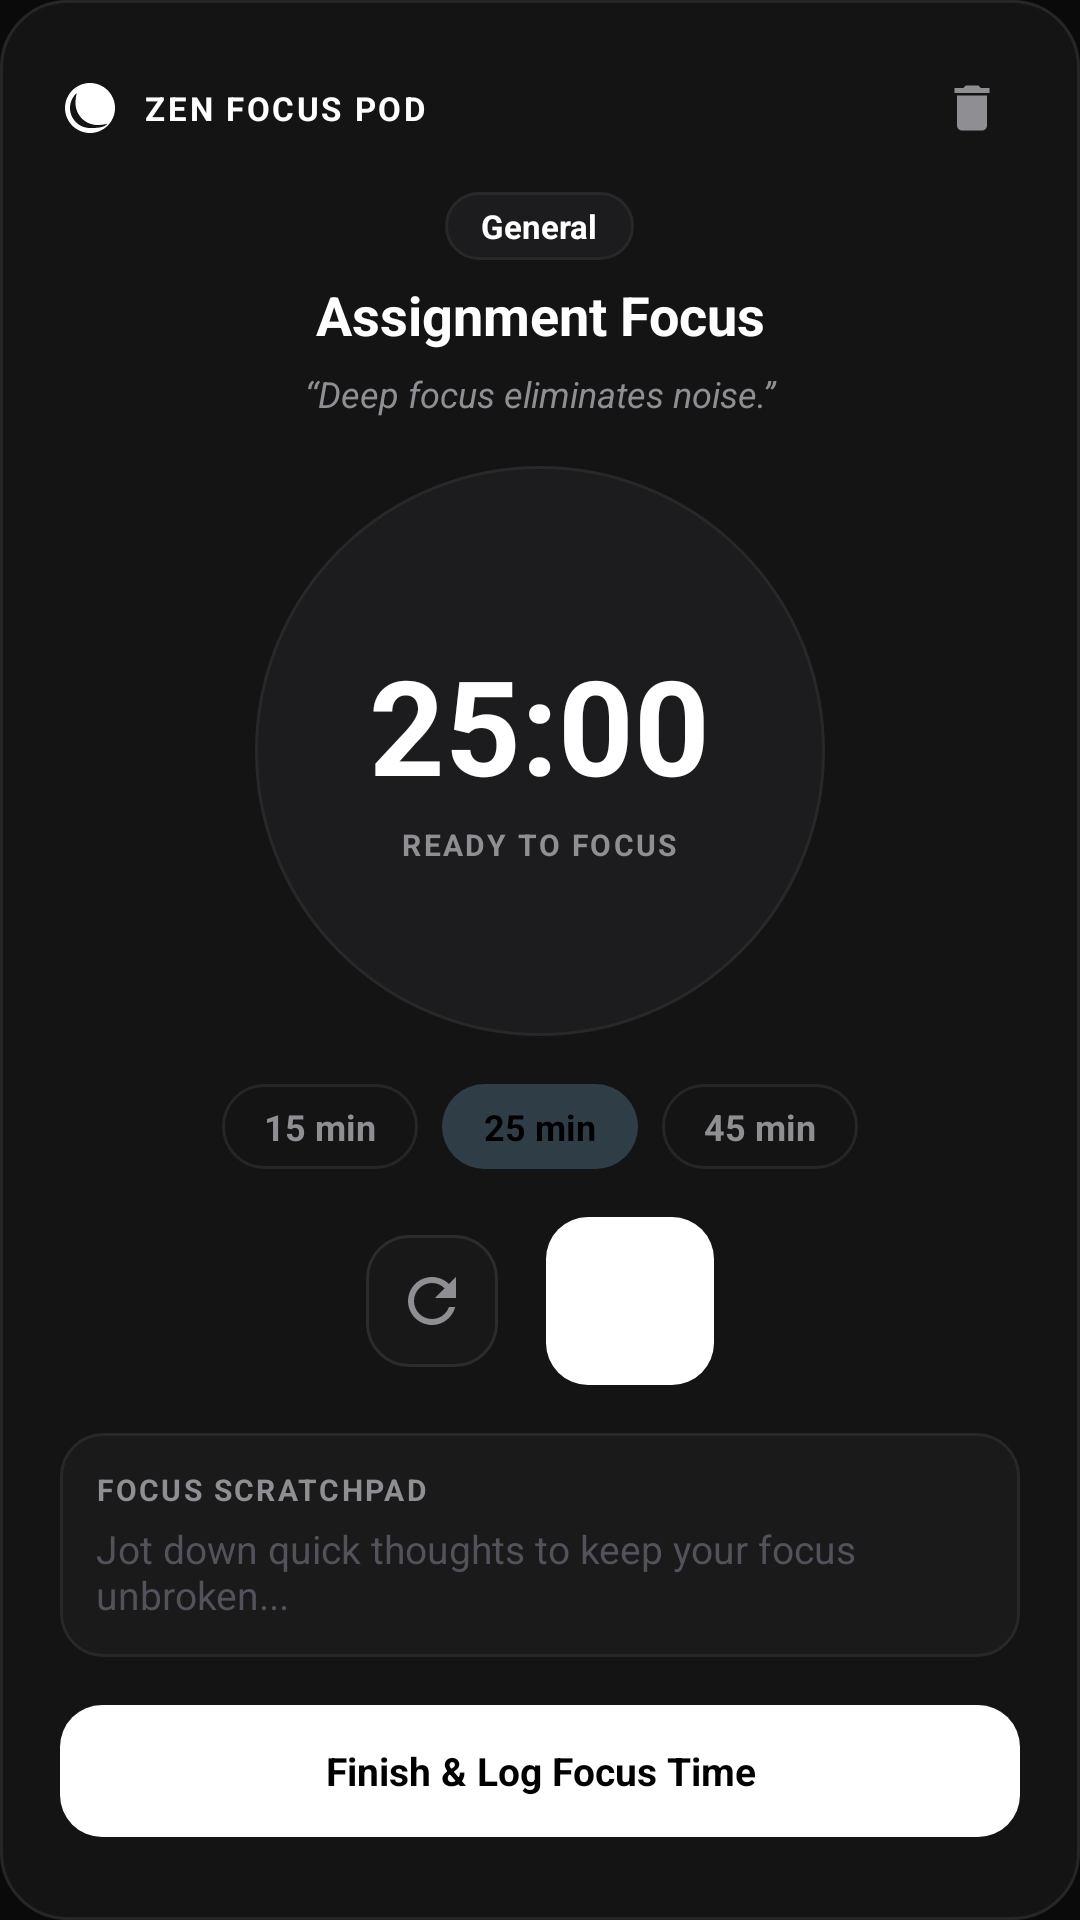

Produce the Android XML layout that renders to this screen, including the resource entries it uses.
<!-- AndroidManifest.xml: application theme Theme.NordicAssignments -->
<!-- res/layout/dialog_zen_focus.xml -->
<?xml version="1.0" encoding="utf-8"?>
<LinearLayout xmlns:android="http://schemas.android.com/apk/res/android"
    xmlns:app="http://schemas.android.com/apk/res-auto"
    android:layout_width="match_parent"
    android:layout_height="wrap_content"
    android:orientation="vertical"
    android:background="@drawable/bg_nordic_card"
    android:padding="20dp">

    
    <LinearLayout
        android:layout_width="match_parent"
        android:layout_height="wrap_content"
        android:orientation="horizontal"
        android:gravity="center_vertical">

        <ImageView
            android:layout_width="20dp"
            android:layout_height="20dp"
            android:src="@drawable/ic_focus_zen"
            app:tint="#FFFFFF"
            android:contentDescription="Focus" />

        <TextView
            android:layout_width="0dp"
            android:layout_height="wrap_content"
            android:layout_weight="1"
            android:layout_marginStart="8dp"
            android:text="ZEN FOCUS POD"
            android:textColor="#FFFFFF"
            android:textSize="11sp"
            android:textStyle="bold"
            android:letterSpacing="0.08" />

        <ImageView
            android:id="@+id/btnCloseFocus"
            android:layout_width="32dp"
            android:layout_height="32dp"
            android:padding="6dp"
            android:src="@drawable/ic_delete"
            app:tint="#8E8E93"
            android:background="?attr/selectableItemBackgroundBorderless"
            android:contentDescription="Close" />
    </LinearLayout>

    
    <LinearLayout
        android:layout_width="match_parent"
        android:layout_height="wrap_content"
        android:orientation="vertical"
        android:gravity="center"
        android:layout_marginTop="12dp">

        <TextView
            android:id="@+id/tvFocusSubject"
            android:layout_width="wrap_content"
            android:layout_height="wrap_content"
            android:text="General"
            android:textColor="#FFFFFF"
            android:background="@drawable/bg_chip_pill"
            android:paddingHorizontal="12dp"
            android:paddingVertical="4dp"
            android:textSize="11sp"
            android:textStyle="bold" />

        <TextView
            android:id="@+id/tvFocusAssignmentTitle"
            android:layout_width="wrap_content"
            android:layout_height="wrap_content"
            android:layout_marginTop="6dp"
            android:text="Assignment Focus"
            android:textColor="#FFFFFF"
            android:textSize="18sp"
            android:textStyle="bold"
            android:gravity="center" />
    </LinearLayout>

    <TextView
        android:id="@+id/tvFocusQuote"
        android:layout_width="match_parent"
        android:layout_height="wrap_content"
        android:layout_marginTop="6dp"
        android:gravity="center"
        android:text="“Deep focus eliminates noise.”"
        android:textColor="#8E8E93"
        android:textSize="12sp"
        android:textStyle="italic" />

    
    <FrameLayout
        android:id="@+id/layoutTimerCircle"
        android:layout_width="190dp"
        android:layout_height="190dp"
        android:layout_gravity="center"
        android:layout_marginTop="16dp"
        android:background="@drawable/bg_chip_pill">

        <LinearLayout
            android:layout_width="match_parent"
            android:layout_height="match_parent"
            android:gravity="center"
            android:orientation="vertical">

            <TextView
                android:id="@+id/tvTimerTime"
                android:layout_width="wrap_content"
                android:layout_height="wrap_content"
                android:text="25:00"
                android:textColor="#FFFFFF"
                android:textSize="44sp"
                android:textStyle="bold" />

            <TextView
                android:id="@+id/tvTimerStatus"
                android:layout_width="wrap_content"
                android:layout_height="wrap_content"
                android:layout_marginTop="4dp"
                android:text="READY TO FOCUS"
                android:textColor="#8E8E93"
                android:textSize="10sp"
                android:letterSpacing="0.08"
                android:textStyle="bold" />
        </LinearLayout>
    </FrameLayout>

    
    <LinearLayout
        android:layout_width="match_parent"
        android:layout_height="wrap_content"
        android:orientation="horizontal"
        android:gravity="center"
        android:layout_marginTop="16dp">

        <TextView
            android:id="@+id/chipDuration15"
            android:layout_width="wrap_content"
            android:layout_height="wrap_content"
            android:text="15 min"
            android:textColor="#8E8E93"
            android:background="@drawable/bg_chip_filter_unselected"
            android:paddingHorizontal="14dp"
            android:paddingVertical="6dp"
            android:textSize="12sp"
            android:textStyle="bold"
            android:clickable="true"
            android:focusable="true" />

        <TextView
            android:id="@+id/chipDuration25"
            android:layout_width="wrap_content"
            android:layout_height="wrap_content"
            android:layout_marginStart="8dp"
            android:text="25 min"
            android:textColor="#000000"
            android:background="@drawable/bg_chip_filter_selected"
            android:paddingHorizontal="14dp"
            android:paddingVertical="6dp"
            android:textSize="12sp"
            android:textStyle="bold"
            android:clickable="true"
            android:focusable="true" />

        <TextView
            android:id="@+id/chipDuration45"
            android:layout_width="wrap_content"
            android:layout_height="wrap_content"
            android:layout_marginStart="8dp"
            android:text="45 min"
            android:textColor="#8E8E93"
            android:background="@drawable/bg_chip_filter_unselected"
            android:paddingHorizontal="14dp"
            android:paddingVertical="6dp"
            android:textSize="12sp"
            android:textStyle="bold"
            android:clickable="true"
            android:focusable="true" />
    </LinearLayout>

    
    <LinearLayout
        android:layout_width="match_parent"
        android:layout_height="wrap_content"
        android:orientation="horizontal"
        android:gravity="center"
        android:layout_marginTop="16dp">

        
        <ImageView
            android:id="@+id/btnResetTimer"
            android:layout_width="44dp"
            android:layout_height="44dp"
            android:padding="10dp"
            android:background="@drawable/bg_button_nordic_outline"
            android:src="@drawable/ic_refresh"
            app:tint="#8E8E93"
            android:contentDescription="Reset timer" />

        
        <FrameLayout
            android:id="@+id/btnToggleTimer"
            android:layout_width="56dp"
            android:layout_height="56dp"
            android:layout_marginStart="16dp"
            android:background="@drawable/bg_button_nordic_primary"
            android:clickable="true"
            android:focusable="true">

            <ImageView
                android:id="@+id/ivPlayPauseIcon"
                android:layout_width="28dp"
                android:layout_height="28dp"
                android:layout_gravity="center"
                android:src="@drawable/ic_play"
                app:tint="#000000"
                android:contentDescription="Play or Pause" />
        </FrameLayout>
    </LinearLayout>

    
    <LinearLayout
        android:layout_width="match_parent"
        android:layout_height="wrap_content"
        android:orientation="vertical"
        android:background="@drawable/bg_notepad_paper"
        android:padding="12dp"
        android:layout_marginTop="16dp">

        <TextView
            android:layout_width="wrap_content"
            android:layout_height="wrap_content"
            android:text="FOCUS SCRATCHPAD"
            android:textColor="#8E8E93"
            android:textSize="10sp"
            android:textStyle="bold"
            android:letterSpacing="0.08" />

        <EditText
            android:id="@+id/etFocusScratchpad"
            android:layout_width="match_parent"
            android:layout_height="wrap_content"
            android:minLines="2"
            android:maxLines="4"
            android:background="@null"
            android:hint="Jot down quick thoughts to keep your focus unbroken..."
            android:textColor="#FFFFFF"
            android:textColorHint="#52525B"
            android:textSize="13sp"
            android:layout_marginTop="4dp" />
    </LinearLayout>

    
    <TextView
        android:id="@+id/btnFinishAndLogSession"
        android:layout_width="match_parent"
        android:layout_height="44dp"
        android:layout_marginTop="16dp"
        android:background="@drawable/bg_button_nordic_primary"
        android:gravity="center"
        android:text="Finish &amp; Log Focus Time"
        android:textColor="#000000"
        android:textSize="13sp"
        android:textStyle="bold"
        android:clickable="true"
        android:focusable="true" />
</LinearLayout>
<!-- resources referenced by this layout -->
<resources>
  <!-- drawable bg_button_nordic_outline (drawable) -->
  <?xml version="1.0" encoding="utf-8"?>
  <ripple xmlns:android="http://schemas.android.com/apk/res/android"
      android:color="#33FFFFFF">
      <item>
          <shape android:shape="rectangle">
              <corners android:radius="14dp" />
              <solid android:color="#181818" />
              <stroke
                  android:width="1dp"
                  android:color="#2C2C2C" />
          </shape>
      </item>
  </ripple>
  <!-- drawable bg_button_nordic_primary (drawable) -->
  <?xml version="1.0" encoding="utf-8"?>
  <ripple xmlns:android="http://schemas.android.com/apk/res/android"
      android:color="#33000000">
      <item>
          <shape android:shape="rectangle">
              <corners android:radius="14dp" />
              <solid android:color="#FFFFFF" />
          </shape>
      </item>
  </ripple>
  <!-- drawable bg_chip_filter_selected (drawable) -->
  <?xml version="1.0" encoding="utf-8"?>
  <shape xmlns:android="http://schemas.android.com/apk/res/android"
      android:shape="rectangle">
      <corners android:radius="100dp" />
      <solid android:color="#2F3E46" />
  </shape>
  <!-- drawable bg_chip_filter_unselected (drawable) -->
  <?xml version="1.0" encoding="utf-8"?>
  <shape xmlns:android="http://schemas.android.com/apk/res/android"
      android:shape="rectangle">
      <corners android:radius="100dp" />
      <solid android:color="#141414" />
      <stroke
          android:width="1dp"
          android:color="#262626" />
  </shape>
  <!-- drawable bg_chip_pill (drawable) -->
  <?xml version="1.0" encoding="utf-8"?>
  <shape xmlns:android="http://schemas.android.com/apk/res/android"
      android:shape="rectangle">
      <corners android:radius="100dp" />
      <solid android:color="#1C1C1E" />
      <stroke
          android:width="1dp"
          android:color="#282828" />
  </shape>
  <!-- drawable bg_nordic_card (drawable) -->
  <?xml version="1.0" encoding="utf-8"?>
  <shape xmlns:android="http://schemas.android.com/apk/res/android"
      android:shape="rectangle">
      <solid android:color="#141414" />
      <corners android:radius="22dp" />
      <stroke
          android:width="1dp"
          android:color="#262626" />
  </shape>
  <!-- drawable bg_notepad_paper (drawable) -->
  <?xml version="1.0" encoding="utf-8"?>
  <shape xmlns:android="http://schemas.android.com/apk/res/android"
      android:shape="rectangle">
      <solid android:color="#1A1A1A" />
      <corners android:radius="14dp" />
      <stroke
          android:width="1dp"
          android:color="#282828" />
  </shape>
  <!-- drawable ic_delete (drawable) -->
  <vector xmlns:android="http://schemas.android.com/apk/res/android"
      android:width="24dp"
      android:height="24dp"
      android:viewportWidth="24"
      android:viewportHeight="24">
      <path
          android:fillColor="#C86452"
          android:pathData="M6,19c0,1.1 0.9,2 2,2h8c1.1,0 2,-0.9 2,-2V7H6v12zM19,4h-3.5l-1,-1h-5l-1,1H5v2h14V4z" />
  </vector>
  <!-- drawable ic_refresh (drawable) -->
  <vector xmlns:android="http://schemas.android.com/apk/res/android"
      android:width="24dp"
      android:height="24dp"
      android:viewportWidth="24"
      android:viewportHeight="24">
      <path
          android:fillColor="#6C7A89"
          android:pathData="M17.65,6.35C16.2,4.9 14.21,4 12,4c-4.42,0 -7.99,3.58 -7.99,8s3.57,8 7.99,8c3.73,0 6.84,-2.55 7.73,-6h-2.08c-0.82,2.33 -3.04,4 -5.65,4 -3.31,0 -6,-2.69 -6,-6s2.69,-6 6,-6c1.66,0 3.14,0.69 4.22,1.78L13,11h7V4l-2.35,2.35z" />
  </vector>
</resources>
